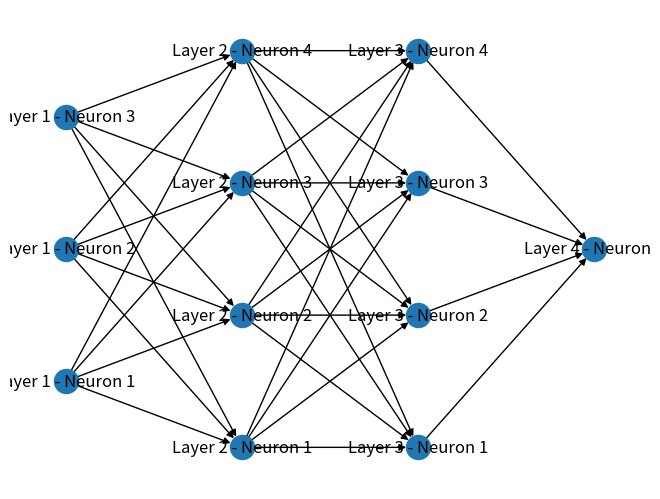
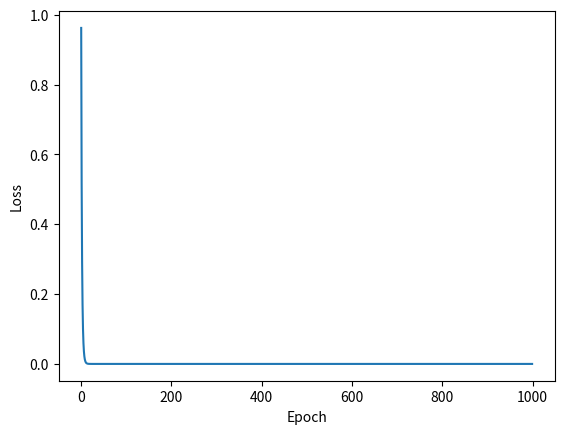

The matplotlib source for these figures, in order:
import numpy as np
import matplotlib.pyplot as plt
import networkx as nx


class Neuron:
    def __init__(self, n_inputs, bias=0., weights=None):
        self.b = bias
        if weights is not None:
            self.ws = np.array(weights)
        else:
            self.ws = np.random.rand(n_inputs)

    def _f(self, x):
        return max(x * .1, x)

    def _f_derivative(self, x):
        return 0.1 if x < 0 else 1

    def __call__(self, xs):
        self.xs = xs
        self.z = xs @ self.ws + self.b
        self.a = self._f(self.z)
        return self.a


class NeuralLayer:
    def __init__(self, n_inputs, n_neurons):
        self.neurons = [Neuron(n_inputs) for _ in range(n_neurons)]

    def __call__(self, xs):
        self.inputs = xs
        self.outputs = np.array([neuron(xs) for neuron in self.neurons])
        return self.outputs

    def backprop(self, grad_outputs, learning_rate):
        grad_inputs = np.zeros_like(self.inputs)
        for i, neuron in enumerate(self.neurons):
            grad_z = grad_outputs[i] * neuron._f_derivative(neuron.z)
            grad_inputs += grad_z * neuron.ws
            neuron.ws -= learning_rate * grad_z * neuron.xs
            neuron.b -= learning_rate * grad_z
        return grad_inputs


class NeuralNetwork:
    def __init__(self, structure):
        self.layers = []
        for i in range(len(structure) - 1):
            self.layers.append(NeuralLayer(structure[i], structure[i + 1]))

    def __call__(self, xs):
        for layer in self.layers:
            xs = layer(xs)
        return xs

    def backprop(self, xs, ys, learning_rate):
        # Forward pass
        predictions = self(xs)
        # Compute loss (mean squared error)
        loss = np.mean((predictions - ys) ** 2)
        # Compute initial gradient
        grad_loss = 2 * (predictions - ys) / ys.size
        grad_outputs = grad_loss

        for layer in reversed(self.layers):
            grad_outputs = layer.backprop(grad_outputs, learning_rate)

        return loss


network_structure = [3, 4, 4, 1]
network = NeuralNetwork(network_structure)

# Visualization function
def visualize_network(structure):
    G = nx.DiGraph()
    subset_keys = {}
    for i, layer_size in enumerate(structure):
        for j in range(layer_size):
            neuron_name = f'Layer {i + 1} - Neuron {j + 1}'
            G.add_node(neuron_name)
            subset_keys[neuron_name] = i
        if i > 0:
            previous_layer_size = structure[i - 1]
            for prev_j in range(previous_layer_size):
                for curr_j in range(layer_size):
                    prev_neuron = f'Layer {i} - Neuron {prev_j + 1}'
                    curr_neuron = f'Layer {i + 1} - Neuron {curr_j + 1}'
                    G.add_edge(prev_neuron, curr_neuron)

    subsets = {}
    for node, subset in subset_keys.items():
        if subset not in subsets:
            subsets[subset] = []
        subsets[subset].append(node)

    pos = nx.multipartite_layout(G, subset_key=subsets)
    nx.draw(G, pos, with_labels=True)
    plt.show()


visualize_network(network_structure)

X = np.array([0.1, 0.2, 0.3])
Y = np.array([0.5])
learning_rate = 0.01

losses = []
for epoch in range(1000):
    loss = network.backprop(X, Y, learning_rate)
    losses.append(loss)
    if epoch % 100 == 0:
        print(f'Epoch {epoch}, Loss: {loss}')

# Plotting the loss over epochs
plt.plot(losses)
plt.xlabel('Epoch')
plt.ylabel('Loss')
plt.show()
